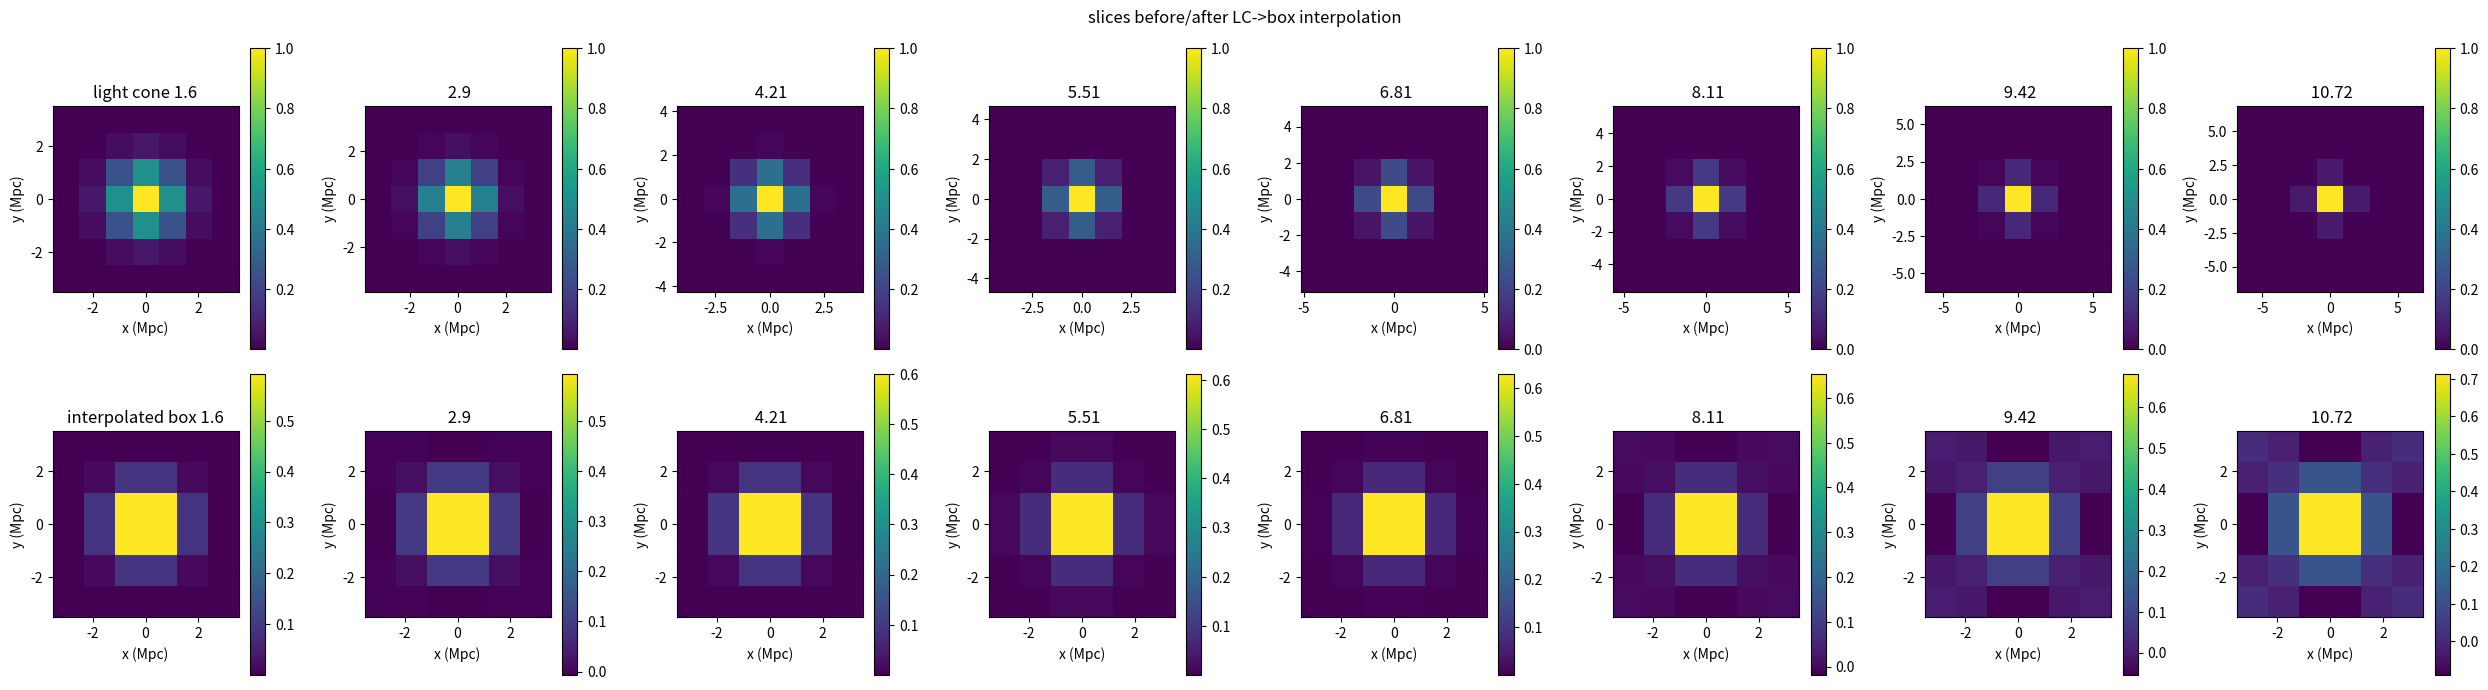

This chart was generated by the following Python code:
import numpy as np
from matplotlib import pyplot as plt
from scipy.interpolate import interpn

def stack_to_box(light_cone,
                 lc_xy_bins,lc_z_bins,
                 interp_method="cubic",avoid_extrap=False,fill_value=None):
    """
    light_cone    :: (Nx_lc,Ny_lc,Nz_lc) of floats :: lc from stacking dirty images         :: arbitrary (do some better documentation of the relative scaling thing)
    Lxy_lc_low_z  :: float                         :: sky plane lc extent of lowest-z slice :: Mpc
    Lz_lc         :: float                         :: LoS lc extent                         :: Mpc
    lc_xy_bins    :: (Nxy,Nz) of floats            :: 1d arr of transv. bin fl. per slice   :: Mpc
    lc_z_bins     :: (Nz,) of floats               :: 1d arr of comoving dists. per slice   :: Mpc
    interp_method :: str                           :: interpolation method for interpn      :: ---
    avoid_extrap  :: bool                          :: y/n avoid extrapolation in interpn    :: ---
    fill_value    :: NoneType/float                :: what to do about extrapolated pts     :: ---/Mpc
    """
    Nz_lc=light_cone.shape[-1]
    Lxy_lc_low_z=lc_xy_bins[-1,0]-lc_xy_bins[0,0]
    Lz_lc=lc_z_bins[-1]-lc_z_bins[0]
    Delta=Lz_lc/Nz_lc
    Nxy=int(Lxy_lc_low_z/Delta)
    xy_ref=lc_xy_bins[0,0]
    box_xy=xy_ref+np.linspace(0,Lxy_lc_low_z,Nxy) # this one is dif, but box_z is the same as lc_z
    box_xx,box_yy=np.meshgrid(box_xy,box_xy,indexing="ij")

    box=np.zeros((Nxy,Nxy,Nz_lc))
    for i in range(Nz_lc):
        lc_xy_bins_slice=lc_xy_bins[:,i]
        box[:,:,i]=interpn((lc_xy_bins_slice,lc_xy_bins_slice),light_cone[:,:,i],(box_xx,box_yy),method=interp_method,bounds_error=avoid_extrap,fill_value=fill_value)
    
    return box,box_xy

# test: create something (Nxy,Nxy,Nz) but that, if you were to plot it on a uniform grid, would be a truncated pyramid/ have light cone shape
Nxy=7
Nz=8
xy_half=3.52
z_range=9.12
z_lo=1.6
lc_z_bins=z_lo+np.linspace(0,z_range,Nz)
lc_multiplier=1.1
lc_xy_bins=np.zeros((Nxy,Nz))
lc_vals=np.zeros((Nxy,Nxy,Nz))
for i in range(Nz):
    lc_xy_bins_i=lc_multiplier**i*np.linspace(-xy_half,xy_half,Nxy)
    lc_xy_bins[:,i]=lc_xy_bins_i
    lc_xy_grid_x_i,lc_xy_grid_y_i=np.meshgrid(lc_xy_bins_i,lc_xy_bins_i,indexing="ij")
    lc_vals[:,:,i]=np.exp(-(lc_xy_grid_x_i**2+lc_xy_grid_y_i**2)/2)

box,box_xy=stack_to_box(lc_vals,lc_xy_bins,lc_z_bins)

# fig,axs=plt.subplots(1,3)
# im=axs[0].imshow(box[0,:,:],origin="lower")
# plt.colorbar(im,ax=axs[0])
# im=axs[1].imshow(box[:,0,:],origin="lower")
# plt.colorbar(im,ax=axs[1])
# im=axs[2].imshow(box[:,:,0],origin="lower")
# plt.colorbar(im,ax=axs[2])
# plt.show()

fig,axs=plt.subplots(2,Nz,figsize=(25,7))
title_prefix0=["light cone","","","","","","",""]
title_prefix1=["interpolated box","","","","","","",""]
for j in range(Nz):
    im=axs[0,j].imshow(lc_vals[:,:,j],origin="lower",extent=[lc_xy_bins[0,j],lc_xy_bins[-1,j],lc_xy_bins[0,j],lc_xy_bins[-1,j]])
    plt.colorbar(im,ax=axs[0,j])
    im=axs[1,j].imshow(box[:,:,j],    origin="lower",extent=[box_xy[0],box_xy[-1],box_xy[0],box_xy[-1]])
    plt.colorbar(im,ax=axs[1,j])
    for i in range(2):
        axs[i,j].set_xlabel("x (Mpc)")
        axs[i,j].set_ylabel("y (Mpc)")
    axs[0,j].set_title(title_prefix0[j]+" "+str(round(lc_z_bins[j],2)))
    axs[1,j].set_title(title_prefix1[j]+" "+str(round(lc_z_bins[j],2)))
plt.suptitle("slices before/after LC->box interpolation")
plt.savefig("inspect_box_conversion.png")
plt.tight_layout()
plt.show()